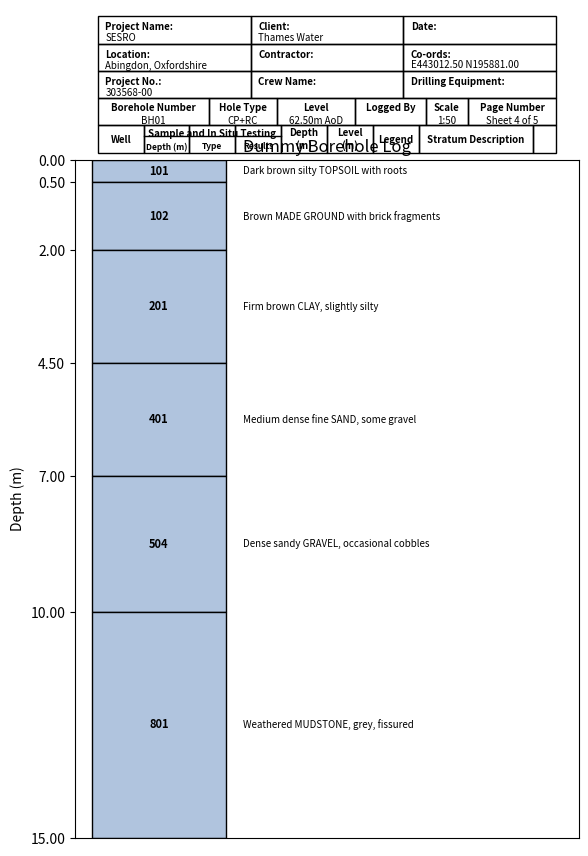

Write Python code to recreate this figure.
"""
Dummy version of professional borehole log plotting for testing with dummy lithology data.
"""

import matplotlib.pyplot as plt
from matplotlib.patches import Rectangle
import pandas as pd

# Dummy lithology data based on AGS file codes
DUMMY_BOREHOLE_DATA = pd.DataFrame(
    {
        "Depth_Top": [0.0, 0.5, 2.0, 4.5, 7.0, 10.0],
        "Depth_Base": [0.5, 2.0, 4.5, 7.0, 10.0, 15.0],
        "Geology_Code": [
            "101",  # TOPSOIL
            "102",  # MADE GROUND
            "201",  # CLAY
            "401",  # SAND
            "504",  # Sandy GRAVEL
            "801",  # MUDSTONE
        ],
        "Description": [
            "Dark brown silty TOPSOIL with roots",
            "Brown MADE GROUND with brick fragments",
            "Firm brown CLAY, slightly silty",
            "Medium dense fine SAND, some gravel",
            "Dense sandy GRAVEL, occasional cobbles",
            "Weathered MUDSTONE, grey, fissured",
        ],
    }
)


# Header drawing function from Borehole Log header.py
def draw_header(ax):
    ax.axis("off")

    # For a 4-inch wide log, use a grid that fills the axes from 0 to 1 in x
    x_start = 0.0

    x = x_start
    import matplotlib as mpl

    # Header content
    top_labels = [
        ["Project Name:", "Client:", "Date:"],
        ["Location:", "Contractor:", "Co-ords:"],
        ["Project No.:", "Crew Name:", "Drilling Equipment:"],
    ]
    top_values = [
        ["SESRO", "Thames Water", ""],
        ["Abingdon, Oxfordshire", "", "E443012.50 N195881.00"],
        ["303568-00", "", ""],
    ]
    bottom_labels = [
        "Borehole Number",
        "Hole Type",
        "Level",
        "Logged By",
        "Scale",
        "Page Number",
    ]
    bottom_values = ["BH01", "CP+RC", "62.50m AoD", "", "1:50", "Sheet 4 of 5"]

    # Use a temporary figure to measure text widths
    tmp_fig = plt.figure(figsize=(8, 2))
    tmp_ax = tmp_fig.add_subplot(111)
    renderer = tmp_fig.canvas.get_renderer()
    fontprops = mpl.font_manager.FontProperties(size=8)
    cell_padd = 12  # pixels, padding left and right

    # Top 3 rows
    max_top_widths = []
    for row in range(3):
        for col in range(3):
            title = top_labels[row][col]
            value = top_values[row][col]
            t_width = tmp_ax.figure.canvas.get_renderer().get_text_width_height_descent(
                title, fontprops, ismath=False
            )[0]
            v_width = tmp_ax.figure.canvas.get_renderer().get_text_width_height_descent(
                value, fontprops, ismath=False
            )[0]
            max_top_widths.append(t_width + v_width + cell_padd)

    # Bottom row
    max_bottom_widths = []
    for i in range(6):
        title = bottom_labels[i]
        value = bottom_values[i]
        t_width = tmp_ax.figure.canvas.get_renderer().get_text_width_height_descent(
            title, fontprops, ismath=False
        )[0]
        v_width = tmp_ax.figure.canvas.get_renderer().get_text_width_height_descent(
            value, fontprops, ismath=False
        )[0]
        max_bottom_widths.append(max(t_width, v_width) + cell_padd)

    # For the top 3 rows (3 columns), find max width for each column
    top_col_widths_px = [
        max(
            max_top_widths[i],
            max_top_widths[i + 3],
            max_top_widths[i + 6],
        )
        for i in range(3)
    ]
    # For the bottom row (6 columns), use its own widths
    bottom_col_widths_px = max_bottom_widths
    # For a simple fix, set total width as sum of bottom row widths (since that's the widest)
    col_widths_px = bottom_col_widths_px
    total_width_px = sum(col_widths_px)
    dpi = tmp_fig.dpi
    fig_width_in = total_width_px / dpi
    plt.close(tmp_fig)

    # Draw the complete header grid on the provided axes
    # Top 3 rows (3 columns each)
    top_row_height = 0.2  # Each of the 3 top rows takes 20% of axes height (reduced to make room for new row)

    # Draw top 3 rows
    for row in range(3):
        y_pos = 1.0 - (row * top_row_height)  # Start from top
        for col in range(3):
            col_width = 1.0 / 3.0  # Equal width for 3 columns
            x_pos = col * col_width

            # Draw cell rectangle
            ax.add_patch(
                Rectangle(
                    (x_pos, y_pos - top_row_height),
                    col_width,
                    top_row_height,
                    edgecolor="black",
                    facecolor="none",
                    linewidth=1,
                )
            )

            # Draw label and value
            label = top_labels[row][col]
            value = top_values[row][col]

            # Label (bold, upper part of cell)
            if label:
                ax.text(
                    x_pos + col_width * 0.05,
                    y_pos - top_row_height * 0.2,
                    label,
                    va="top",
                    ha="left",
                    fontsize=7,
                    fontweight="bold",
                )

            # Value (normal, lower part of cell)
            if value:
                ax.text(
                    x_pos + col_width * 0.05,
                    y_pos - top_row_height * 0.6,
                    value,
                    va="top",
                    ha="left",
                    fontsize=7,
                )

    # Draw bottom row rectangles and text
    # We'll use axes coordinates (0-1) for x/y, and scale col_widths_px to axes width
    total_col_width_px = sum(col_widths_px)
    axes_width = 1.0  # ax spans 0-1 in x
    px_to_axes = axes_width / total_col_width_px
    x = 0.0
    bottom_row_height = (
        0.2  # fraction of axes height for bottom row (reduced to make room for new row)
    )
    for i in range(6):
        col_width = col_widths_px[i] * px_to_axes
        ax.add_patch(
            Rectangle(
                (x, 0.2),  # Bottom row at y=0.2 to make room for new row below
                col_width,
                bottom_row_height,
                edgecolor="black",
                facecolor="none",
                linewidth=1,
            )
        )
        # Draw title (near top of cell)
        title_text = bottom_labels[i]
        ax.text(
            x + col_width / 2,
            0.2 + bottom_row_height * 0.85,
            title_text,
            va="top",
            ha="center",
            fontsize=7,
            fontweight="bold",
        )
        # Draw value (centered horizontally, lower in cell)
        ax.text(
            x + col_width / 2,
            0.2 + bottom_row_height * 0.35,
            bottom_values[i],
            va="top",
            ha="center",
            fontsize=7,
        )
        x += col_width

    # Draw new additional row at the bottom
    new_row_height = 0.2  # fraction of axes height for new row

    # Define column widths for the new row (in relative terms)
    new_col_widths = [0.1, 0.1, 0.1, 0.1, 0.1, 0.1, 0.1, 0.25, 0.05]
    # Well, Depth, Type, Results, Depth, Level, Legend, Stratum, Empty
    new_col_labels = [
        "Well",
        "Depth (m)",
        "Type",
        "Results",
        "Depth\n(m)",
        "Level\n(m)",
        "Legend",
        "Stratum Description",
        "",
    ]

    x = 0.0
    for i, (col_width, label) in enumerate(zip(new_col_widths, new_col_labels)):
        # Draw cell rectangle
        ax.add_patch(
            Rectangle(
                (x, 0),  # New row at very bottom (y=0)
                col_width,
                new_row_height,
                edgecolor="black",
                facecolor="none",
                linewidth=1,
            )
        )

        # Special handling for "Sample and In Situ Testing" merged header
        if i == 1:  # First sub-column of the merged section
            # Draw the merged header text spanning columns 1, 2, 3
            merged_width = new_col_widths[1] + new_col_widths[2] + new_col_widths[3]
            ax.text(
                x + merged_width / 2,
                new_row_height * 0.9,
                "Sample and In Situ Testing",
                va="top",
                ha="center",
                fontsize=7,
                fontweight="bold",
            )
            # Draw horizontal line to separate merged header from sub-headers
            ax.plot(
                [x, x + merged_width],
                [new_row_height * 0.6, new_row_height * 0.6],
                "k-",
                linewidth=1,
            )

        # Draw sub-column labels
        if i in [1, 2, 3]:  # Sub-columns under "Sample and In Situ Testing"
            ax.text(
                x + col_width / 2,
                new_row_height * 0.4,
                label,
                va="top",
                ha="center",
                fontsize=6,
                fontweight="bold",
            )
        elif label:  # Other column labels
            ax.text(
                x + col_width / 2,
                new_row_height / 2,
                label,
                va="center",
                ha="center",
                fontsize=7,
                fontweight="bold",
            )

        x += col_width


def plot_dummy_borehole_log():
    # Set header and log heights in inches
    header_height_in = 1.5
    log_height_per_meter = 0.5  # inches per meter of log
    log_depth = DUMMY_BOREHOLE_DATA["Depth_Base"].max()
    log_height_in = log_depth * log_height_per_meter
    fig_width_in = 6  # Increased width for better text fit
    fig_height_in = header_height_in + log_height_in

    fig = plt.figure(figsize=(fig_width_in, fig_height_in))

    # Axes placement: [left, bottom, width, height] in 0-1 figure coordinates
    header_ax = fig.add_axes(
        [
            0.08,
            1 - header_height_in / fig_height_in,
            0.84,
            header_height_in / fig_height_in,
        ]
    )
    draw_header(header_ax)

    log_ax = fig.add_axes(
        [
            0.08,
            0.08,
            0.84,
            (fig_height_in - header_height_in - 0.08 * fig_height_in) / fig_height_in,
        ]
    )

    for i, row in DUMMY_BOREHOLE_DATA.iterrows():
        log_ax.barh(
            y=(row["Depth_Top"] + row["Depth_Base"]) / 2,
            width=0.8,
            height=row["Depth_Base"] - row["Depth_Top"],
            left=0.1,
            color="#b0c4de",
            edgecolor="black",
            label=row["Geology_Code"] if i == 0 else "",
        )
        log_ax.text(
            0.5,
            (row["Depth_Top"] + row["Depth_Base"]) / 2,
            f"{row['Geology_Code']}",
            va="center",
            ha="center",
            fontsize=8,
            color="black",
            fontweight="bold",
        )
        log_ax.text(
            1.0,
            (row["Depth_Top"] + row["Depth_Base"]) / 2,
            row["Description"],
            va="center",
            ha="left",
            fontsize=7,
            color="black",
        )
    log_ax.set_ylim(DUMMY_BOREHOLE_DATA["Depth_Base"].max(), 0)
    log_ax.set_xlim(0, 3)
    log_ax.set_xlabel("")
    log_ax.set_ylabel("Depth (m)")
    log_ax.set_yticks(
        DUMMY_BOREHOLE_DATA["Depth_Top"].tolist()
        + [DUMMY_BOREHOLE_DATA["Depth_Base"].iloc[-1]]
    )
    log_ax.set_yticklabels(
        [f"{d:.2f}" for d in DUMMY_BOREHOLE_DATA["Depth_Top"].tolist()]
        + [f"{DUMMY_BOREHOLE_DATA['Depth_Base'].iloc[-1]:.2f}"]
    )
    log_ax.set_xticks([])
    log_ax.set_title("Dummy Borehole Log")

    plt.show()
    plt.close(fig)


if __name__ == "__main__":
    plot_dummy_borehole_log()
